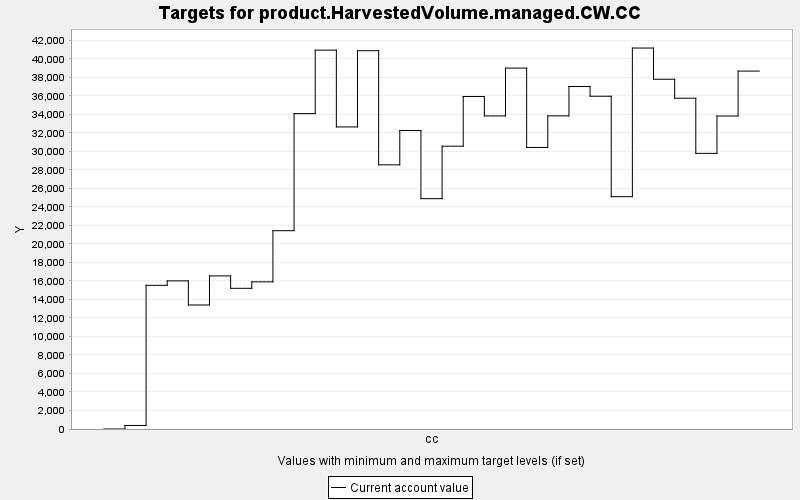

Source data for this figure (header and first rows):
TARGET, PERIOD, YEAR, PERIODWIDTH, MINIMUM, MAXIMUM, MINWEIGHT, MAXWEIGHT, CURRENT, SUMMARY
product.HarvestedVolume.managed.CW.CC, 0, 0, 10.0, 0.0, 10000, 1.0, 1.0, 0.0, 0.0
product.HarvestedVolume.managed.CW.CC, 1, 10, 10.0, 0.0, 10000, 1.0, 1.0, 382.9, 0.0
product.HarvestedVolume.managed.CW.CC, 2, 20, 10.0, 0.0, 10000, 1.0, 1.0, 15532, 0.0
product.HarvestedVolume.managed.CW.CC, 3, 30, 10.0, 0.0, 10000, 1.0, 1.0, 16012, 0.0
product.HarvestedVolume.managed.CW.CC, 4, 40, 10.0, 0.0, 10000, 1.0, 1.0, 13405, 0.0
product.HarvestedVolume.managed.CW.CC, 5, 50, 10.0, 0.0, 10000, 1.0, 1.0, 16549, 0.0
product.HarvestedVolume.managed.CW.CC, 6, 60, 10.0, 0.0, 10000, 1.0, 1.0, 15208, 0.0
product.HarvestedVolume.managed.CW.CC, 7, 70, 10.0, 0.0, 10000, 1.0, 1.0, 15908, 0.0
product.HarvestedVolume.managed.CW.CC, 8, 80, 10.0, 0.0, 10000, 1.0, 1.0, 21435, 0.0
product.HarvestedVolume.managed.CW.CC, 9, 90, 10.0, 0.0, 10000, 1.0, 1.0, 34090, 0.0
product.HarvestedVolume.managed.CW.CC, 10, 100, 10.0, 0.0, 10000, 1.0, 1.0, 40954, 0.0
product.HarvestedVolume.managed.CW.CC, 11, 110, 10.0, 0.0, 10000, 1.0, 1.0, 32652, 0.0
product.HarvestedVolume.managed.CW.CC, 12, 120, 10.0, 0.0, 10000, 1.0, 1.0, 40891, 0.0
product.HarvestedVolume.managed.CW.CC, 13, 130, 10.0, 0.0, 10000, 1.0, 1.0, 28554, 0.0
product.HarvestedVolume.managed.CW.CC, 14, 140, 10.0, 0.0, 10000, 1.0, 1.0, 32267, 0.0
product.HarvestedVolume.managed.CW.CC, 15, 150, 10.0, 0.0, 10000, 1.0, 1.0, 24898, 0.0
product.HarvestedVolume.managed.CW.CC, 16, 160, 10.0, 0.0, 10000, 1.0, 1.0, 30571, 0.0
product.HarvestedVolume.managed.CW.CC, 17, 170, 10.0, 0.0, 10000, 1.0, 1.0, 35939, 0.0
product.HarvestedVolume.managed.CW.CC, 18, 180, 10.0, 0.0, 10000, 1.0, 1.0, 33842, 0.0
product.HarvestedVolume.managed.CW.CC, 19, 190, 10.0, 0.0, 10000, 1.0, 1.0, 39013, 0.0
product.HarvestedVolume.managed.CW.CC, 20, 200, 10.0, 0.0, 10000, 1.0, 1.0, 30437, 0.0
product.HarvestedVolume.managed.CW.CC, 21, 210, 10.0, 0.0, 10000, 1.0, 1.0, 33846, 0.0
product.HarvestedVolume.managed.CW.CC, 22, 220, 10.0, 0.0, 10000, 1.0, 1.0, 37021, 0.0
product.HarvestedVolume.managed.CW.CC, 23, 230, 10.0, 0.0, 10000, 1.0, 1.0, 35970, 0.0
product.HarvestedVolume.managed.CW.CC, 24, 240, 10.0, 0.0, 10000, 1.0, 1.0, 25113, 0.0
product.HarvestedVolume.managed.CW.CC, 25, 250, 10.0, 0.0, 10000, 1.0, 1.0, 41178, 0.0
product.HarvestedVolume.managed.CW.CC, 26, 260, 10.0, 0.0, 10000, 1.0, 1.0, 37805, 0.0
product.HarvestedVolume.managed.CW.CC, 27, 270, 10.0, 0.0, 10000, 1.0, 1.0, 35755, 0.0
product.HarvestedVolume.managed.CW.CC, 28, 280, 10.0, 0.0, 10000, 1.0, 1.0, 29793, 0.0
product.HarvestedVolume.managed.CW.CC, 29, 290, 10.0, 0.0, 10000, 1.0, 1.0, 33829, 0.0
product.HarvestedVolume.managed.CW.CC, 30, 300, 10.0, 0.0, 10000, 1.0, 1.0, 38689, 0.0
